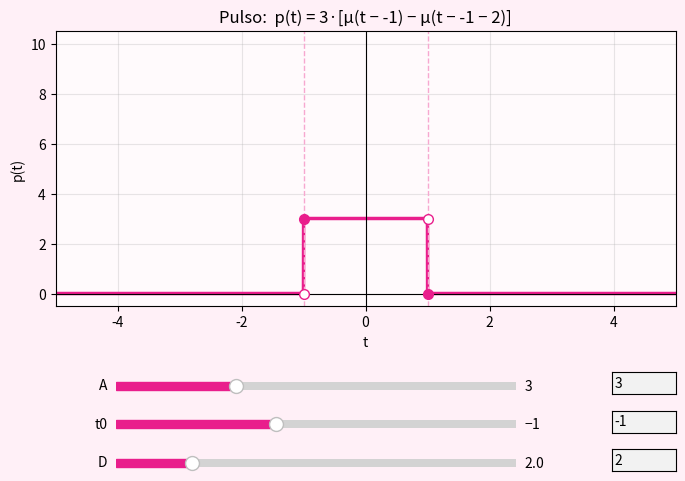

Generate this figure with matplotlib:
import numpy as np
import matplotlib.pyplot as plt
from matplotlib.widgets import Slider, TextBox

#definimos el variables del rango del grafico
t_inicio = -5      
t_fin = 5           
paso = 0.001 
#definimos el rango
t = np.arange(t_inicio, t_fin, paso)

#definimos las variables del pulso -> A (amplitud), t0 (instante de inicio), D (duración del pulso)
# estos son solo los valores INICIALES, porque los va a controlar el slider

A_inicial = 3      #Amplitud: altura del pulso
t0_inicial = -1     #Instante en que empieza el pulso
D_inicial = 2       #Duración del pulso (ancho): termina en t0 + D


# la función mu es el escalón unitario, la reutilizamos para construir el pulso
def mu(t, t0=0):
    return np.where(t >= t0, 1.0, 0.0)


# convertimos el cálculo de p(t) en una FUNCIÓN, para poder llamarla
# de nuevo cada vez que se mueva un slider
# p(t) = A . [ mu(t - t0)  -  mu(t - t0 - D) ]
def calcular_pulso(t, A, t0, D):
    p = np.zeros(len(t))
    for i in range(len(t)):
        tiempo_actual = t[i]
        p[i] = A * (mu(np.array([tiempo_actual]), t0)[0] - mu(np.array([tiempo_actual]), t0 + D)[0])
    return p


# --- cálculo inicial ---
p = calcular_pulso(t, A_inicial, t0_inicial, D_inicial)



# Gráfico

fig, ax = plt.subplots(figsize=(8, 5.5))
fig.patch.set_facecolor('#fff0f7')    # fondo de toda la ventana, rosa muy suave
ax.set_facecolor('#fffafc')           # fondo del área del gráfico, casi blanco rosado
plt.subplots_adjust(bottom=0.38)      # dejo espacio abajo para los 3 sliders

linea, = ax.plot(t, p, linewidth=2.5, color='#e91e8c')

ax.axhline(0, color='black', linewidth=0.8)
ax.axvline(0, color='black', linewidth=0.8)
linea_t0 = ax.axvline(t0_inicial, color='#f7a8d0', linestyle='--', linewidth=1)          # inicio del pulso
linea_fin = ax.axvline(t0_inicial + D_inicial, color='#f7a8d0', linestyle='--', linewidth=1)  # fin del pulso

# --- puntos que marcan los saltos ---
p_sube_lleno, = ax.plot(t0_inicial, A_inicial, 'o', color='#e91e8c', markersize=7)
p_sube_vacio, = ax.plot(t0_inicial, 0, 'o', color='white', markeredgecolor='#e91e8c', markersize=7)
p_baja_lleno, = ax.plot(t0_inicial + D_inicial, 0, 'o', color='#e91e8c', markersize=7)
p_baja_vacio, = ax.plot(t0_inicial + D_inicial, A_inicial, 'o', color='white', markeredgecolor='#e91e8c', markersize=7)

# --- textos y etiquetas ---
titulo = ax.set_title(
    f'Pulso:  p(t) = {A_inicial}·[μ(t − {t0_inicial}) − μ(t − {t0_inicial} − {D_inicial})]',
    fontsize=12
)
ax.set_xlabel('t')
ax.set_ylabel('p(t)')
ax.set_ylim(-0.5, 10.5)      # rango fijo en Y
ax.set_xlim(t_inicio, t_fin)
ax.grid(True, alpha=0.3)



# Sliders + cajas de texto

ax_A = plt.axes([0.2, 0.22, 0.5, 0.03])
ax_t0 = plt.axes([0.2, 0.15, 0.5, 0.03])
ax_D = plt.axes([0.2, 0.08, 0.5, 0.03])

slider_A = Slider(ax_A, 'A', valmin=0, valmax=10, valinit=A_inicial, valstep=0.5, color='#e91e8c')
slider_t0 = Slider(ax_t0, 't0', valmin=t_inicio, valmax=t_fin, valinit=t0_inicial, valstep=0.1, color='#e91e8c')
slider_D = Slider(ax_D, 'D', valmin=0.1, valmax=10, valinit=D_inicial, valstep=0.1, color='#e91e8c')

ax_texto_A = plt.axes([0.82, 0.22, 0.08, 0.04])
ax_texto_t0 = plt.axes([0.82, 0.15, 0.08, 0.04])
ax_texto_D = plt.axes([0.82, 0.08, 0.08, 0.04])

texto_A = TextBox(ax_texto_A, '', initial=str(A_inicial))
texto_t0 = TextBox(ax_texto_t0, '', initial=str(t0_inicial))
texto_D = TextBox(ax_texto_D, '', initial=str(D_inicial))



# Sincronización slider <-> texto
def actualizar_desde_slider(val):
    A_actual = slider_A.val
    t0_actual = slider_t0.val
    D_actual = slider_D.val

    nueva_p = calcular_pulso(t, A_actual, t0_actual, D_actual)

    linea.set_ydata(nueva_p)
    linea_t0.set_xdata([t0_actual, t0_actual])
    linea_fin.set_xdata([t0_actual + D_actual, t0_actual + D_actual])

    p_sube_lleno.set_data([t0_actual], [A_actual])
    p_sube_vacio.set_data([t0_actual], [0])
    p_baja_lleno.set_data([t0_actual + D_actual], [0])
    p_baja_vacio.set_data([t0_actual + D_actual], [A_actual])

    titulo.set_text(f'Pulso:  p(t) = {A_actual}·[μ(t − {t0_actual:.1f}) − μ(t − {t0_actual:.1f} − {D_actual:.1f})]')

    texto_A.set_val(f'{A_actual:g}')
    texto_t0.set_val(f'{t0_actual:g}')
    texto_D.set_val(f'{D_actual:g}')

    fig.canvas.draw_idle()


def desde_texto_A(texto):
    try:
        valor = np.clip(float(texto), slider_A.valmin, slider_A.valmax)
        slider_A.set_val(valor)
    except ValueError:
        pass


def desde_texto_t0(texto):
    try:
        valor = np.clip(float(texto), slider_t0.valmin, slider_t0.valmax)
        slider_t0.set_val(valor)
    except ValueError:
        pass


def desde_texto_D(texto):
    try:
        valor = np.clip(float(texto), slider_D.valmin, slider_D.valmax)
        slider_D.set_val(valor)
    except ValueError:
        pass


slider_A.on_changed(actualizar_desde_slider)
slider_t0.on_changed(actualizar_desde_slider)
slider_D.on_changed(actualizar_desde_slider)

texto_A.on_submit(desde_texto_A)
texto_t0.on_submit(desde_texto_t0)
texto_D.on_submit(desde_texto_D)


plt.show()
